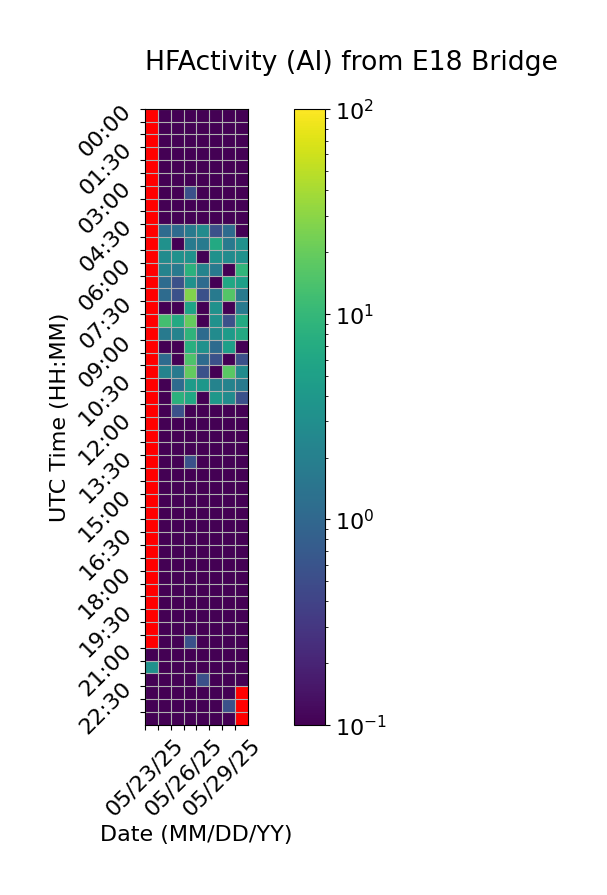

Values plotted in this chart, from the file beside it:
Time (UTC), 05/23/25, 05/24/25, 05/25/25, 05/26/25, 05/27/25, 05/28/25, 05/29/25, 05/30/25
00:00, , 0.0, 0.0, 0.0, 0.0, 0.0, 0.0, 0.0
00:30, , 0.0, 0.0, 0.0, 0.0, 0.0, 0.0, 0.0
01:00, , 0.0, 0.0, 0.0, 0.0, 0.0, 0.0, 0.0
01:30, , 0.0, 0.0, 0.0, 0.0, 0.0, 0.0, 0.0
02:00, , 0.0, 0.0, 0.0, 0.0, 0.0, 0.0, 0.0
02:30, , 0.0, 0.0, 0.0, 0.0, 0.0, 0.0, 0.0
03:00, , 0.0, 0.0, 0.5556, 0.0, 0.0, 0.0, 0.0
03:30, , 0.0, 0.0, 0.0, 0.0, 0.0, 0.0, 0.0
04:00, , 0.0, 0.0, 0.0, 0.0, 0.0, 0.0, 0.0
04:30, , 1.111, 1.111, 1.667, 2.778, 0.5556, 1.111, 0.0
05:00, , 3.333, 0.0, 1.667, 1.667, 6.667, 1.667, 3.333
05:30, , 2.778, 3.333, 3.333, 0.0, 3.333, 2.778, 3.333
06:00, , 2.222, 1.667, 8.333, 2.222, 1.667, 0.0, 9.444
06:30, , 1.111, 0.5556, 3.333, 1.111, 0.0, 6.111, 5.0
07:00, , 1.111, 0.5556, 26.67, 0.5556, 1.667, 15.56, 1.667
07:30, , 0.0, 0.0, 5.556, 0.0, 3.333, 0.0, 1.667
08:00, , 12.78, 6.667, 19.44, 0.0, 3.333, 0.5556, 6.667
08:30, , 1.667, 2.222, 8.889, 1.111, 2.778, 4.444, 6.667
09:00, , 0.0, 0.0, 7.778, 3.333, 1.111, 5.0, 0.0
09:30, , 1.111, 0.0, 14.44, 1.111, 0.5556, 0.0, 0.5556
10:00, , 2.222, 1.667, 18.89, 0.5556, 0.0, 17.22, 2.778
10:30, , 0.0, 1.111, 4.444, 3.889, 2.222, 2.222, 1.667
11:00, , 0.0, 8.333, 6.111, 0.0, 3.889, 2.778, 0.5556
11:30, , 0.0, 0.5556, 0.0, 0.0, 0.0, 0.0, 0.0
12:00, , 0.0, 0.0, 0.0, 0.0, 0.0, 0.0, 0.0
12:30, , 0.0, 0.0, 0.0, 0.0, 0.0, 0.0, 0.0
13:00, , 0.0, 0.0, 0.0, 0.0, 0.0, 0.0, 0.0
13:30, , 0.0, 0.0, 0.5556, 0.0, 0.0, 0.0, 0.0
14:00, , 0.0, 0.0, 0.0, 0.0, 0.0, 0.0, 0.0
14:30, , 0.0, 0.0, 0.0, 0.0, 0.0, 0.0, 0.0
15:00, , 0.0, 0.0, 0.0, 0.0, 0.0, 0.0, 0.0
15:30, , 0.0, 0.0, 0.0, 0.0, 0.0, 0.0, 0.0
16:00, , 0.0, 0.0, 0.0, 0.0, 0.0, 0.0, 0.0
16:30, , 0.0, 0.0, 0.0, 0.0, 0.0, 0.0, 0.0
17:00, , 0.0, 0.0, 0.0, 0.0, 0.0, 0.0, 0.0
17:30, , 0.0, 0.0, 0.0, 0.0, 0.0, 0.0, 0.0
18:00, , 0.0, 0.0, 0.0, 0.0, 0.0, 0.0, 0.0
18:30, , 0.0, 0.0, 0.0, 0.0, 0.0, 0.0, 0.0
19:00, , 0.0, 0.0, 0.0, 0.0, 0.0, 0.0, 0.0
19:30, , 0.0, 0.0, 0.0, 0.0, 0.0, 0.0, 0.0
20:00, , 0.0, 0.0, 0.0, 0.0, 0.0, 0.0, 0.0
20:30, , 0.0, 0.0, 0.5556, 0.0, 0.0, 0.0, 0.0
21:00, 0.0, 0.0, 0.0, 0.0, 0.0, 0.0, 0.0, 0.0
21:30, 3.333, 0.0, 0.0, 0.0, 0.0, 0.0, 0.0, 0.0
22:00, 0.0, 0.0, 0.0, 0.0, 0.5556, 0.0, 0.0, 0.0
22:30, 0.0, 0.0, 0.0, 0.0, 0.0, 0.0, 0.0, 
23:00, 0.0, 0.0, 0.0, 0.0, 0.0, 0.0, 0.5556, 
23:30, 0.0, 0.0, 0.0, 0.0, 0.0, 0.0, 0.0, 
